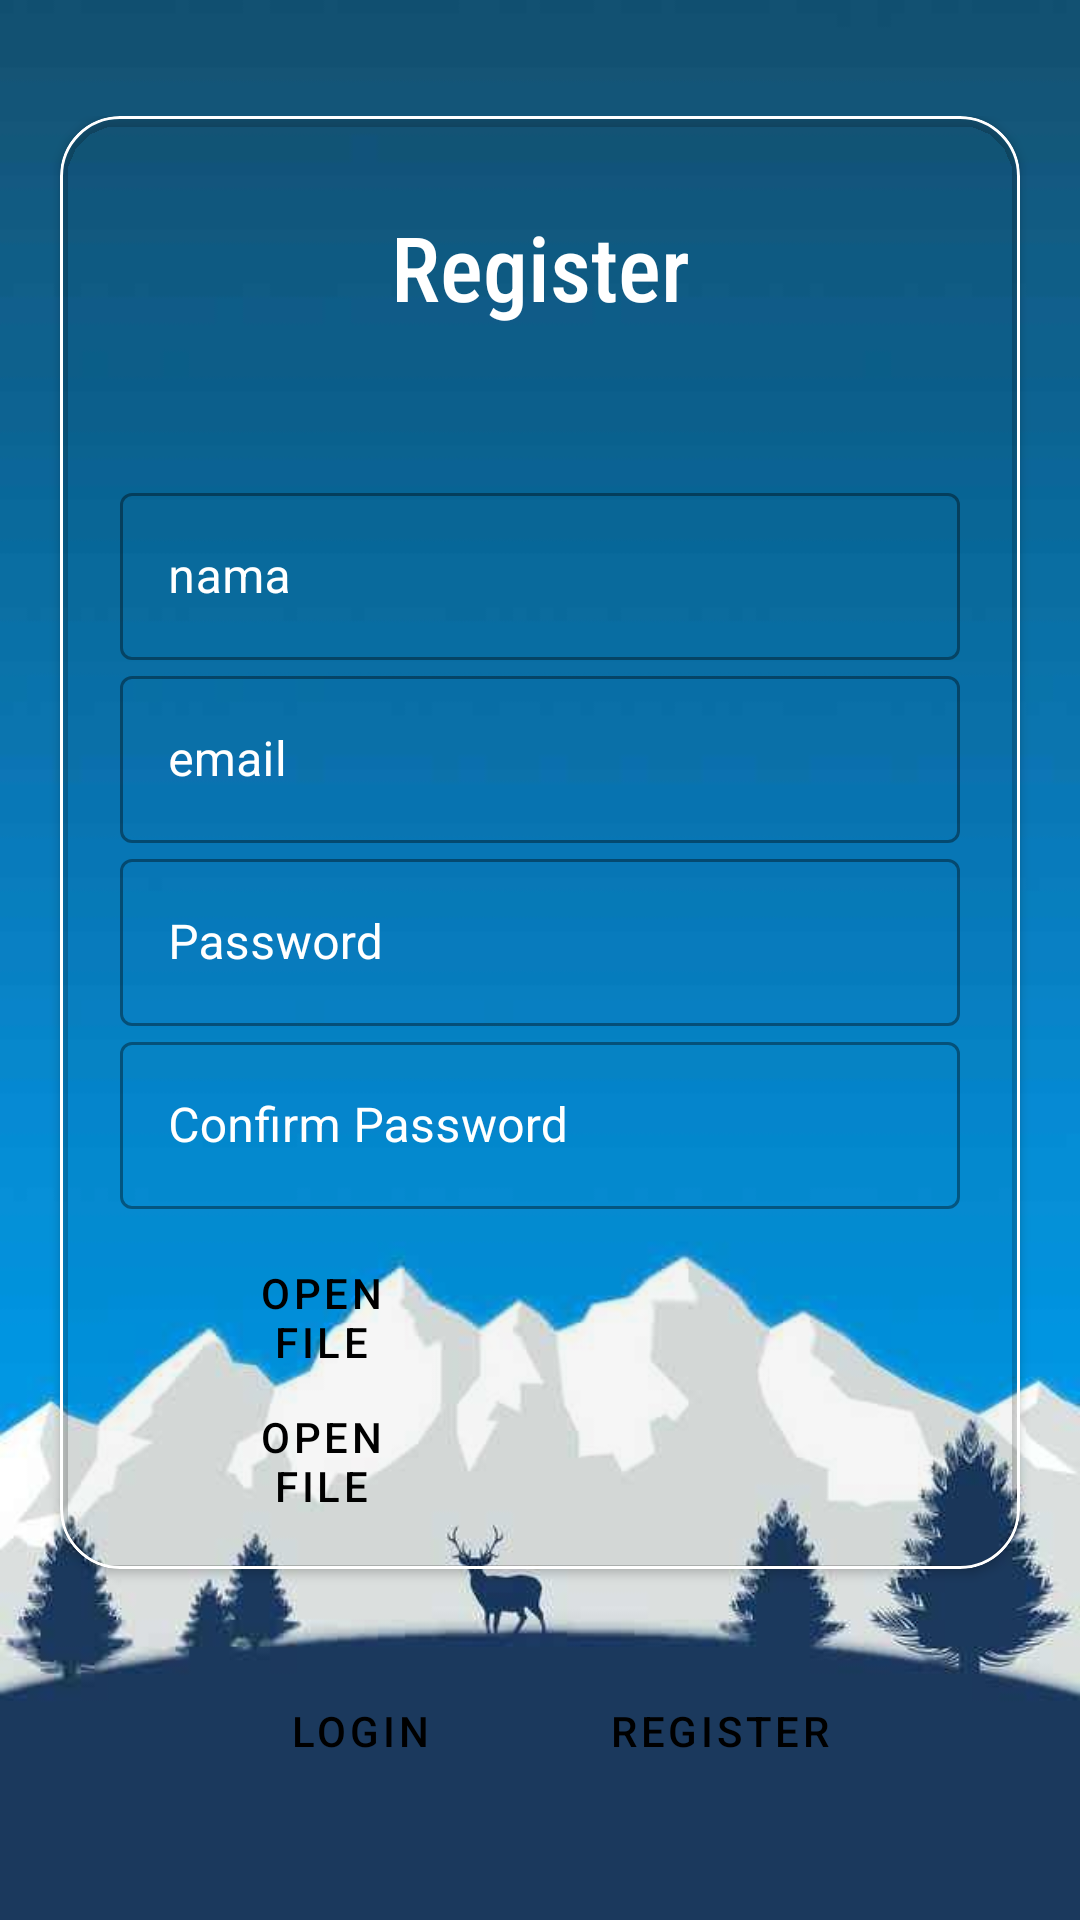

Here is an Android app screen rendered from its layout file. Give the layout XML and the strings, colors and styles it references.
<!-- AndroidManifest.xml: application theme Theme.RefactoryTest -->
<!-- res/layout/activity_register.xml -->
<?xml version="1.0" encoding="utf-8"?>
<RelativeLayout xmlns:android="http://schemas.android.com/apk/res/android"
    xmlns:app="http://schemas.android.com/apk/res-auto"
    xmlns:tools="http://schemas.android.com/tools"
    android:layout_width="fill_parent"
    android:layout_height="fill_parent"
    android:background="@drawable/background1"
    tools:context=".RegisterActivity">

    <ScrollView
        android:id="@+id/scroll"
        android:layout_width="fill_parent"
        android:layout_height="wrap_content"
        android:layout_centerVertical="true"
        android:scrollbarStyle="outsideOverlay">

        <LinearLayout
            android:layout_width="match_parent"
            android:layout_height="wrap_content"
            android:layout_gravity="center"
            android:gravity="center"
            android:orientation="vertical">

            <com.google.android.material.circularreveal.cardview.CircularRevealCardView
                android:layout_width="match_parent"
                android:layout_height="wrap_content"
                android:layout_gravity="center_vertical"
                android:layout_marginLeft="20dp"
                android:layout_marginRight="20dp"
                app:cardElevation="2dp"
                app:cardCornerRadius="20dp"
                app:cardForegroundColor="@color/stroke_color"
                app:cardBackgroundColor="@color/stroke_color"
                app:strokeColor="@color/stroke_color"
                app:strokeWidth="1dp">

                <LinearLayout
                    android:layout_width="match_parent"
                    android:layout_height="wrap_content"
                    android:layout_marginLeft="20dp"
                    android:layout_marginRight="20dp"
                    android:gravity="center_vertical"
                    android:orientation="vertical">

                    <com.google.android.material.textview.MaterialTextView
                        android:id="@+id/title"
                        style="@style/Widget.MaterialComponents.TextInputLayout.OutlinedBox"
                        android:layout_width="match_parent"
                        android:layout_height="wrap_content"
                        android:layout_marginTop="30dp"
                        android:layout_marginBottom="50dp"
                        android:fontFamily="sans-serif-condensed-light"
                        android:gravity="center"
                        android:text="@string/register"
                        android:textColor="@color/white"
                        android:textFontWeight="@android:integer/config_longAnimTime"
                        android:textSize="30dp" />

                    <com.google.android.material.textfield.TextInputLayout
                        android:id="@+id/layoutName"
                        style="@style/Widget.MaterialComponents.TextInputLayout.OutlinedBox"
                        android:layout_width="match_parent"
                        android:layout_height="wrap_content"
                        android:textColorHint="@color/white"
                        android:hint="@string/nama">

                        <com.google.android.material.textfield.TextInputEditText
                            android:id="@+id/inputName"
                            android:layout_width="match_parent"
                            android:layout_height="wrap_content"
                            app:counterEnabled="true"
                            app:counterMaxLength="5"
                            app:errorEnabled="true" />
                    </com.google.android.material.textfield.TextInputLayout>

                    <com.google.android.material.textfield.TextInputLayout
                        android:id="@+id/layoutEmail"
                        style="@style/Widget.MaterialComponents.TextInputLayout.OutlinedBox"
                        android:layout_width="match_parent"
                        android:layout_height="wrap_content"
                        android:textColorHint="@color/white"
                        android:hint="@string/email">

                        <com.google.android.material.textfield.TextInputEditText
                            android:id="@+id/inputEmail"
                            android:layout_width="match_parent"
                            android:layout_height="wrap_content" />
                    </com.google.android.material.textfield.TextInputLayout>

                    <com.google.android.material.textfield.TextInputLayout
                        android:id="@+id/layoutPassword"
                        style="@style/Widget.MaterialComponents.TextInputLayout.OutlinedBox"
                        android:layout_width="match_parent"
                        android:layout_height="wrap_content"
                        android:textColorHint="@color/white"
                        android:hint="@string/password">

                        <com.google.android.material.textfield.TextInputEditText
                            android:id="@+id/inputPassword"
                            android:layout_width="match_parent"
                            android:layout_height="wrap_content"
                            android:inputType="textPassword" />
                    </com.google.android.material.textfield.TextInputLayout>

                    <com.google.android.material.textfield.TextInputLayout
                        android:id="@+id/layoutPasswordConfirm"
                        style="@style/Widget.MaterialComponents.TextInputLayout.OutlinedBox"
                        android:layout_width="match_parent"
                        android:layout_height="wrap_content"
                        android:textColorHint="@color/white"
                        android:hint="@string/confirmpassword"
                        android:inputType="textPassword">

                        <com.google.android.material.textfield.TextInputEditText
                            android:id="@+id/inputPasswordConfirm"
                            android:layout_width="match_parent"
                            android:layout_height="wrap_content"
                            android:inputType="textPassword"/>
                    </com.google.android.material.textfield.TextInputLayout>

                    <LinearLayout
                        android:layout_width="match_parent"
                        android:layout_height="match_parent"
                        android:orientation="horizontal"
                        android:padding="2dp">
                        <ImageView
                            android:id="@+id/imageView"
                            android:layout_width="wrap_content"
                            android:layout_height="wrap_content"
                            android:layout_gravity="center"
                            android:layout_weight="0"
                            app:srcCompat="@drawable/user"
                            tools:ignore="VectorDrawableCompat" />

                        <LinearLayout
                            android:layout_width="match_parent"
                            android:gravity="center_horizontal"
                            android:layout_margin="10dp"
                            android:layout_height="wrap_content"
                            android:orientation="vertical">

                            <Button
                                android:id="@+id/buttonTakePicture"
                                style="?attr/materialButtonOutlinedStyle"
                                android:layout_width="110dp"
                                android:layout_height="wrap_content"
                                android:layout_marginRight="10dp"
                                android:layout_gravity="center_vertical"
                                android:gravity="center"
                                android:backgroundTint="#dbdbdb"
                                android:text="@string/capture"
                                android:textColor="@color/black"
                                tools:targetApi="lollipop" />
                            <Button
                                android:id="@+id/buttonLoadPicture"
                                style="?attr/materialButtonOutlinedStyle"
                                android:layout_width="110dp"
                                android:layout_height="wrap_content"
                                android:layout_marginRight="10dp"
                                android:layout_gravity="center_vertical"
                                android:gravity="center"
                                android:backgroundTint="#dbdbdb"
                                android:text="@string/capture"
                                android:textColor="@color/black"
                                tools:targetApi="lollipop" />
                        </LinearLayout>

                    </LinearLayout>

                </LinearLayout>
            </com.google.android.material.circularreveal.cardview.CircularRevealCardView>

            <LinearLayout
                android:layout_width="match_parent"
                android:layout_height="wrap_content"
                android:layout_marginTop="30dp"
                android:gravity="center_horizontal"
                android:orientation="horizontal">

                <Button
                    android:id="@+id/login"
                    style="?attr/materialButtonOutlinedStyle"
                    android:layout_width="110dp"
                    android:layout_height="wrap_content"
                    android:layout_marginRight="10dp"
                    android:backgroundTint="#19B8A9"
                    android:text="@string/login"
                    android:textColor="@color/black"
                    tools:targetApi="lollipop" />

                <Button
                    android:id="@+id/submit"
                    style="?attr/materialButtonOutlinedStyle"
                    android:layout_width="110dp"
                    android:layout_height="wrap_content"
                    android:backgroundTint="#19B8A9"
                    android:text="@string/register"
                    android:textColor="@color/black"
                    tools:targetApi="lollipop" />

            </LinearLayout>


        </LinearLayout>

    </ScrollView>

</RelativeLayout>
<!-- resources referenced by this layout -->
<resources>
  <color name="black">#FF000000</color>
  <color name="white">#FFFFFFFF</color>
  <!-- drawable background1: png bitmap (drawable-v24, 17100 bytes) -->
  <string name="capture">Open File</string>
  <string name="confirmpassword">Confirm Password</string>
  <string name="email">email</string>
  <string name="login">Login</string>
  <string name="nama">nama</string>
  <string name="password">Password</string>
  <string name="register">Register</string>
  <style name="Theme.RefactoryTest" parent="Theme.MaterialComponents.DayNight.DarkActionBar">
          
          <item name="colorPrimary">@color/purple_500</item>
          <item name="colorPrimaryVariant">@color/purple_700</item>
          <item name="colorOnPrimary">@color/white</item>
          
          <item name="colorSecondary">@color/teal_200</item>
          <item name="colorSecondaryVariant">@color/teal_700</item>
          <item name="colorOnSecondary">@color/black</item>
          
          <item name="android:statusBarColor" tools:targetApi="l">?attr/colorPrimaryVariant</item>
          
          <item name="scrimBackground">@color/mtrl_scrim_color</item>
          <item name="textAppearanceHeadline1">@style/TextAppearance.MaterialComponents.Headline1</item>
          <item name="textAppearanceHeadline2">@style/TextAppearance.MaterialComponents.Headline2</item>
          <item name="textAppearanceHeadline3">@style/TextAppearance.MaterialComponents.Headline3</item>
          <item name="textAppearanceHeadline4">@style/TextAppearance.MaterialComponents.Headline4</item>
          <item name="textAppearanceHeadline5">@style/TextAppearance.MaterialComponents.Headline5</item>
          <item name="textAppearanceHeadline6">@style/TextAppearance.MaterialComponents.Headline6</item>
          <item name="textAppearanceSubtitle1">@style/TextAppearance.MaterialComponents.Subtitle1</item>
          <item name="textAppearanceSubtitle2">@style/TextAppearance.MaterialComponents.Subtitle2</item>
          <item name="textAppearanceBody1">@style/TextAppearance.MaterialComponents.Body1</item>
          <item name="textAppearanceBody2">@style/TextAppearance.MaterialComponents.Body2</item>
          <item name="textAppearanceCaption">@style/TextAppearance.MaterialComponents.Caption</item>
          <item name="textAppearanceButton">@style/TextAppearance.MaterialComponents.Button</item>
          <item name="textAppearanceOverline">@style/TextAppearance.MaterialComponents.Overline</item>
  
      </style>
  <color name="purple_500">#FF6200EE</color>
  <color name="purple_700">#FF3700B3</color>
  <color name="teal_200">#FF03DAC5</color>
  <color name="teal_700">#FF018786</color>
</resources>
